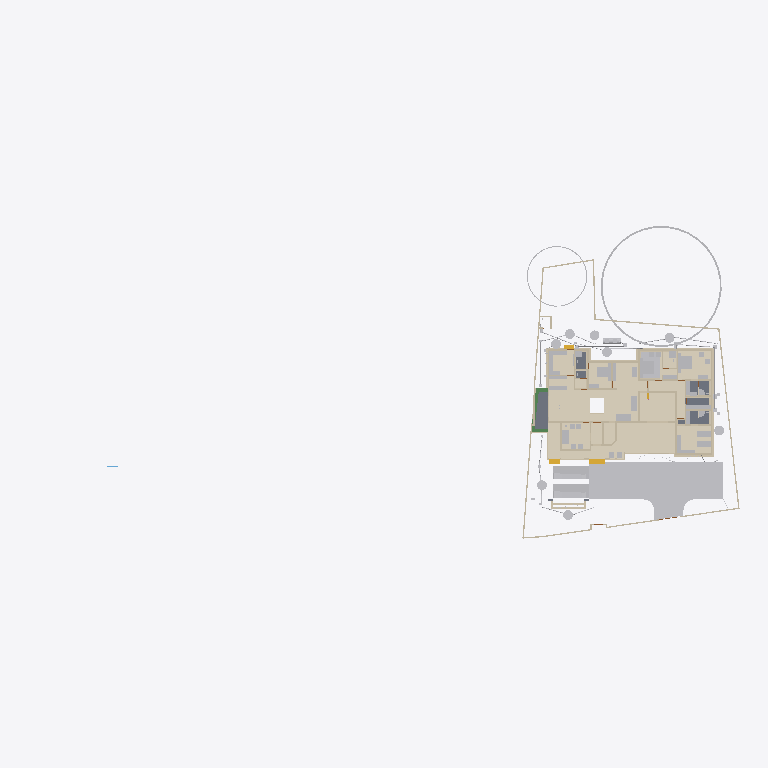
Plan cut of the same IFC building model at storey 'Footing' (level -0.87 m, cut at 0.53 m), seen from above with north up, elements coloured by IFC class (only those large enough to see are counted): 49 other elements (light grey), 45 walls (beige), 12 coverings (cream), 5 slabs (grey), 3 beams (green), 3 stair flights (yellow). Cut surfaces are drawn darker.
Extent 101.4 m × 45.0 m × 24.6 m (x, y, z). Storeys (10): Footing at -0.87 m; 00 at 0.00 m; Verandah at 0.00 m; Plumbing at 0.00 m; Electrical at 0.00 m; GF at 0.45 m; GFLintel at 2.55 m; FF at 3.45 m; schedule at 5.00 m; FFtop at 5.70 m. Elements (1140): 275 IfcWall, 241 IfcBeam, 93 IfcPipeSegment, 66 IfcFurniture, 50 IfcReinforcingBar, 47 IfcCovering, 46 IfcDoor, 44 IfcColumn, 37 IfcWindow, 29 IfcGeographicElement, 23 IfcSwitchingDevice, 20 IfcDistributionChamberElement.

HEADER;
FILE_DESCRIPTION(('ViewDefinition[DesignTransferView]'),'2;1');
FILE_NAME('Sreekesh.ifc','2025-09-15T11:00:51+05:30',(),(),'IfcOpenShell 0.8.3-post1','Bonsai 0.8.3-post1','Nobody');
FILE_SCHEMA(('IFC4X3'));
ENDSEC;
DATA;
#1=IFCPROJECT('0aPvmvJuf5owphcfiKWAsN',$,'My Project',$,$,$,$,(#14,#26),#9);
#30=IFCSITE('3jTVXq97zE2OZTfzZH9iYT',$,'My Site',$,$,#53,$,$,$,$,$,$,$,$);
#211744=IFCSITE('2pH2ecD1v9bgK8psTEcl$_',$,'Site',$,$,#211760,#211754,$,$,$,$,$,$,$);
#36=IFCBUILDING('3Bt1MypEf4fuqFfshm9kTs',$,'My Building',$,$,#59,$,$,$,$,$,$);
#333137=IFCBUILDING('2u05Cn$TD6OPdaLJzvNsxO',$,'GFWall',$,$,#333157,$,$,$,$,$,$);
#339211=IFCBUILDING('002Xt49mzDahM74jmffgUi',$,'GF-P',$,$,#339231,$,$,$,$,$,$);
#42=IFCBUILDINGSTOREY('3Yt8GBe1vE1Byt_$JKaQnQ',$,'GF',$,$,#7313,$,$,$,$);
#8023=IFCBUILDINGSTOREY('3LNq90aff4Xhn4xfthWyFx',$,'00',$,$,#8039,$,$,$,$);
#71986=IFCBUILDINGSTOREY('1ZF$IMkzjA5efl8XVVA8ry',$,'FFtop',$,$,#72046,$,$,$,$);
#72129=IFCBUILDINGSTOREY('1Nt2vvvNTB5u0X$NIke4ti',$,'GFLintel',$,$,#280967,$,$,$,$);
#83382=IFCBUILDINGSTOREY('2do7yjy$r1eOSN7_GxsK9f',$,'FF',$,$,#83409,$,$,$,$);
#301077=IFCBUILDINGSTOREY('1n3LFyF6X708Cvo1r86gbR',$,'Footing',$,$,#301097,$,$,$,$);
#360055=IFCBUILDINGSTOREY('2kU8qRmBnF7foRmD37T33I',$,'Verandah',$,$,#360071,$,$,$,$);
#367233=IFCBUILDINGSTOREY('3r39yX7tr10xAjP1zlM9FN',$,'Plumbing',$,$,#367249,$,$,$,$);
#436766=IFCBUILDINGSTOREY('2CUKbd$of0Yx1yz6tYDaJY',$,'schedule',$,$,#436793,$,$,$,$);
#442969=IFCBUILDINGSTOREY('0sffW$JV12jOzJZIPBAWvQ',$,'Electrical',$,$,#442985,$,$,$,$);
#363541=IFCCOURSE('0hYJyXEsXANxqeScN2ddTn',$,'Course',$,$,#364727,#363556,$,$);
#330851=IFCCOVERING('3kms8ObvT2A83v6EkiQCtZ',$,'Covering',$,$,#332110,#330862,$,$);
#345031=IFCCOVERING('3RPlCoLTXEkg2LQ5VmhLHT',$,'Covering',$,$,#361378,#345042,$,$);
#339298=IFCCOVERING('0RcNbxwC1BPO6vPsSe5hv0',$,'Covering',$,$,#339326,#339309,$,$);
#158109=IFCGEOGRAPHICELEMENT('1ICn9VC11DLu$jSeyjW6na',$,'GeographicElement',$,$,#159277,#158141,$,$);
#344036=IFCCOVERING('0d2zgKDdP8dwFGBu$GD38F',$,'Covering',$,$,#344995,#344047,$,$);
#344009=IFCCOVERING('2wUE701ff3ZBcv_UhuFthK',$,'Covering',$,$,#344035,#344020,$,$);
#339327=IFCCOVERING('2gdKm_COPCGQt2$pqnEIyy',$,'Covering',$,$,#339363,#339338,$,$);
#343848=IFCCOVERING('0UuWKOFoDDYvmplRYi7h7d',$,'Covering',$,$,#343876,#343859,$,$);
#146729=IFCVEHICLE('0zRPRsukT96P6cuFPGiKs1',$,'Vehicle',$,$,#189086,#146742,$,$);
#70155=IFCVEHICLE('3fs_92XJnE9xh12t4cEAUA',$,'Vehicle',$,$,#189081,#70187,$,$);
#330794=IFCSLAB('2m4RWmARb8ng3Ygm017ww6',$,'Slab',$,$,#332135,#330805,$,$);
#343931=IFCCOVERING('0kYX189Jf7CBGn9ceIdHnd',$,'Covering',$,$,#343981,#343942,$,$);
#343982=IFCCOVERING('3pEdpTjbjFLQ$oJNw_068r',$,'Covering',$,$,#428634,#343993,$,$);
#396658=IFCEARTHWORKSFILL('2kmR9kAlrAR8iK2Kv7W0RA',$,'Slab',$,$,#396867,#396657,$,.BACKFILL.);
#309133=IFCWALL('2VcyNDgMn9VgDTDYN_$YR$',$,'Wall',$,$,#315096,#309144,$,$);
#330504=IFCSLAB('03xIm3ukzAoQYSdD2H4JTp',$,'Slab',$,$,#330534,#330515,$,$);
#343877=IFCCOVERING('3Wi1uDf0TEzBEG7DUo_LFE',$,'Covering',$,$,#343903,#343888,$,$);
#66022=IFCWALL('2FUeR5sFb9uwjJGdeVWABU',$,'Wall',$,$,#431152,#66028,$,$);
#343904=IFCCOVERING('2DZod39rv4RxPbk5$8U$JL',$,'Covering',$,$,#344990,#343915,$,$);
#330623=IFCSLAB('2hl_cfSjf0sAYKs4IehkNU',$,'Slab',$,$,#330653,#330634,$,$);
#330654=IFCSLAB('0zeqns1fb6GQhZZBUNJUl9',$,'Slab',$,$,#332120,#330665,$,$);
#411113=IFCFURNITURE('24hcVyXrH4tf35GE4proyw',$,'Furniture',$,$,#412590,#411112,$,$);
#411894=IFCFURNITURE('1aP3zeWsL0ZQXEuRipuWXs',$,'Furniture',$,$,#412425,#411893,$,$);
#158156=IFCGEOGRAPHICELEMENT('2JlHSkVhjCZPlJyc1W8A6K',$,'GeographicElement',$,$,#159282,#158188,$,$);
#330680=IFCSLAB('2fqwCXX4D8Vwt6ELtzQYwL',$,'Slab',$,$,#332125,#330691,$,$);
#65997=IFCWALL('1DC2$ngnnDR8Q9h6mAR0js',$,'Wall',$,$,#345521,#66003,$,$);
#3067=IFCWALL('3GZ$skLXf6OgGR8mfLciD_',$,'Wall',$,$,#333298,#3073,$,$);
#406470=IFCFURNITURE('0TjK6ZDxX03eSWHk61hTjB',$,'Furniture',$,$,#412535,#406469,$,$);
#285749=IFCWALL('23M4dZECv7RPP4RWKkyrhY',$,'Wall.082',$,$,#435018,#285760,$,$);
#222195=IFCWALL('2ixJvC9dH599amejUM2w6G',$,'Wall',$,$,#293165,#222215,$,$);
#3520=IFCWALL('1kfIyPN_b4JPSDED46DDvv',$,'Wall',$,$,#333253,#3526,$,$);
#410217=IFCFURNITURE('17qZxJfnjAUwxgeyWuttn3',$,'Furniture',$,$,#412300,#410216,$,$);
#90359=IFCWALL('3p_Mlr$7n7WPwtZxEevqS4',$,'Wall',$,$,#333323,#90370,$,$);
#405120=IFCFURNITURE('1qta$LkA5AceF3Xp8O0QAN',$,'Furniture',$,$,#412435,#405119,$,$);
#369916=IFCCOVERING('3HWV9OZZz6DxRQIJbYTFsv',$,'Covering',$,$,#371503,#369932,$,$);
#18348=IFCWALL('1c7n2BYDr8yh53xvaRXxqS',$,'Wall',$,$,#333238,#18359,$,$);
#406302=IFCFURNITURE('0QVhsRe3v2xh1mazg7g3pY',$,'Furniture',$,$,#412530,#406301,$,$);
#309107=IFCWALL('01iQiyD9jF981ZNgDvXuAr',$,'Wall',$,$,#315514,#309118,$,$);
#408776=IFCFURNITURE('2bin7WsULDjPeLfYKRFVAv',$,'Furniture',$,$,#412375,#408775,$,$);
#409924=IFCFURNITURE('3pKgwG2ITCbQ1PcX8XbhFK',$,'Furniture',$,$,#412455,#409923,$,$);
#411646=IFCFURNITURE('0T3ErBLYfCbANjLJsek21j',$,'Furniture.012',$,$,#412420,#411645,$,$);
#404753=IFCFURNITURE('1ZMS8SRrzDlwZAJNK6Cc1b',$,'Furniture',$,$,#412365,#404752,$,$);
#332270=IFCBEAM('2xaS$r06b4vf3tMS9n7DUs',$,'Beam',$,$,#360247,#332289,$,$);
#41614=IFCSTAIRFLIGHT('3mjK21MVj5Wxp88atmNL9l',$,'StairFlight',$,$,#143920,#41646,$,2,1,0.150000005960464,0.25,.STRAIGHT.);
#414527=IFCWASTETERMINAL('0v1hqfc$r1$wf5R2fPkqwY',$,'WasteTerminal',$,$,#434498,#414526,$,$);
#431884=IFCWASTETERMINAL('1OWuyMCJP2_OZApOQstq1c',$,'WasteTerminal',$,$,#434053,#431895,$,$);
#432857=IFCWASTETERMINAL('291ZfaJMX2QgzA0yx6Dgbh',$,'WasteTerminal',$,$,#433019,#432868,$,$);
#414475=IFCWASTETERMINAL('1uBGk1gxzE9hTrqFRynQQB',$,'WasteTerminal',$,$,#432275,#414474,$,$);
#433626=IFCWASTETERMINAL('0Ad29SWDzBMQDSnJqygR91',$,'WasteTerminal',$,$,#434503,#433637,$,$);
#434054=IFCWASTETERMINAL('07hSMs10X3ZeJiqirBTT1k',$,'WasteTerminal',$,$,#434508,#434065,$,$);
#432078=IFCWASTETERMINAL('3_QFW0rpD0fOfz0D8Sh78w',$,'WasteTerminal',$,$,#432280,#432089,$,$);
#415580=IFCTANK('0zlhS4RPL7lRfPwGcdKWnU',$,'Tank',$,$,#432270,#415579,$,$);
#226167=IFCWALL('1JVywoPUH41xuuLQv_Mf23',$,'Wall.082',$,$,#434788,#226178,$,$);
#345472=IFCWALL('0yhntx_XHBtOwqFxJIUy0e',$,'Wall.082',$,$,#345566,#345483,$,$);
#309159=IFCWALL('1V_dIHu1r0A9eGkskasoOA',$,'Wall',$,$,#316323,#309170,$,$);
#407831=IFCFURNITURE('0$8OaL6CrEzA8J2kAFn5MP',$,'Furniture',$,$,#412575,#407830,$,$);
#414421=IFCWASTETERMINAL('3h7h8u_I98lOH4BWXVcUCV',$,'WasteTerminal',$,$,#431883,#414420,$,$);
#4009=IFCWALL('2lHSG51rHEfeNsY_Rnf304',$,'Wall',$,$,#333173,#4020,$,$);
#3151=IFCWALL('2frHB1bR9FtP23RXamn7Ko',$,'Wall',$,$,#333488,#3162,$,$);
#285691=IFCWALL('3FXX66X1H7gQUhINB1ZqHj',$,'Wall.082',$,$,#434912,#285702,$,$);
#18016=IFCWALL('2qNYwIywzDnw0eOADeB3_0',$,'Wall',$,$,#333363,#18027,$,$);
#18042=IFCWALL('3bhXUDB39FaPZW_NASdZlT',$,'Wall',$,$,#333503,#18053,$,$);
#408830=IFCFURNITURE('2gS_n6rBD4phTUvATNAFvz',$,'Furniture',$,$,#412285,#408829,$,$);
#65947=IFCWALL('08s$eE7qfC1vtHJbeTdsNK',$,'Wall',$,$,#434943,#65953,$,$);
#18525=IFCWALL('2nl9frQ2v9fwHEG6jroVG1',$,'Wall',$,$,#333413,#18536,$,$);
#18672=IFCWALL('0s5YaOi8jF58ocUKtzFB68',$,'Wall',$,$,#333183,#18683,$,$);
#405329=IFCFURNITURE('2ixD7L4W9Bx8pq5JDxu0EW',$,'Furniture',$,$,#412470,#405328,$,$);
#431417=IFCPIPESEGMENT('2Jbog8WJb7YeRM_yzNepbx',$,'PipeSegment',$,$,#431476,#431451,$,.FLEXIBLESEGMENT.);
#65878=IFCWALL('1RxXXtAKb3$uqm3spal5Ab',$,'Wall.049',$,$,#434824,#65884,$,$);
#110356=IFCWALL('3Jc2L501zCIf2lBfrewdbK',$,'Wall',$,$,#434868,#110367,$,$);
#8133=IFCWALL('2NV9tTUID8IOq7fV7oI$I_',$,'Wall',$,$,#149410,#8144,$,$);
#18646=IFCWALL('20GHUXbGDFDBHE5XphavUy',$,'Wall',$,$,#333423,#18657,$,$);
#101757=IFCWALL('3Re5U6AfH5hRjhCU8HzlUQ',$,'Wall',$,$,#149415,#101777,$,$);
#4130=IFCWALL('1AvIXg7ED1P9NhJbZDV_E1',$,'Wall',$,$,#333378,#4141,$,$);
#18194=IFCWALL('1AbV9w0nLBfPekv$ii5eki',$,'Wall',$,$,#333348,#18205,$,$);
#18392=IFCWALL('2Hkjxieqv1Fue5ySQ6NeWL',$,'Wall',$,$,#333293,#18403,$,$);
#409252=IFCFURNITURE('0_rDbuDo58VxsMmqMXWGXl',$,'Furniture',$,$,#412380,#409251,$,$);
#411564=IFCFURNITURE('0yYwZAg3jFQvkxBxQ0MGp1',$,'Furniture',$,$,#412415,#411563,$,$);
#41688=IFCSTAIRFLIGHT('0VcD2gJAfBIuw$lMxDzKKO',$,'StairFlight',$,$,#283276,#118718,$,2,1,0.150000005960464,0.25,.STRAIGHT.);
#4072=IFCWALL('0Y3rN168r7Jxb0OqetfU7X',$,'Wall',$,$,#333448,#4083,$,$);
#415746=IFCFURNITURE('3yBfXLRlTBsgTYXSazakzr',$,'Furniture',$,$,#415789,#415761,$,$);
#447119=IFCFURNITURE('0cpUxHaRXB69Q$HVyNESLj',$,'Furniture',$,$,#447168,#447133,$,$);
#406109=IFCFURNITURE('055N_$xmX9ZQbc0CYFtvE3',$,'Furniture',$,$,#412440,#406108,$,$);
#2872=IFCWALL('0VICnwrYLCM9IhHcjSiD9g',$,'Wall',$,$,#333268,#2879,$,$);
#328180=IFCWALL('0ABhG_1I127Plb3g$lDZDb',$,'Wall',$,$,#360097,#328200,$,$);
#205023=IFCWALL('2UCXlaZiz9gRZ4iLCU3mzL',$,'Wall',$,$,#333473,#205034,$,$);
#413822=IFCSANITARYTERMINAL('1fOwUzmtv9afxOsUQO0pB7',$,'SanitaryTerminal',$,$,#431242,#413821,$,$);
#406562=IFCFURNITURE('0CTrKXjzT4nwS33fIVpOOp',$,'Furniture',$,$,#412400,#406561,$,$);
#308639=IFCWALL('0UYp14YpP1MAW0yCb4nw87',$,'Wall',$,$,#315836,#308650,$,$);
#431714=IFCPIPESEGMENT('0pd7DooWn6XeV5YB87AKZa',$,'PipeSegment',$,$,#431773,#431748,$,.FLEXIBLESEGMENT.);
#327920=IFCBEAM('1u9voof95Cp8BkjJqPE6_U',$,'Beam',$,$,#360277,#327939,$,$);
#308821=IFCWALL('1i1s3DTsXFIxiXVYQrmqhu',$,'Wall',$,$,#317395,#308832,$,$);
#16913=IFCWALL('3FSYpd1tn9SgCqZ8sPMfkT',$,'Wall',$,$,#333223,#16924,$,$);
#327954=IFCBEAM('0sP03oSW15$QcfoTPLiBso',$,'Beam',$,$,#360297,#327973,$,$);
#3609=IFCWALL('1vFa_5ie93fAn95Nf1AsPZ',$,'Wall',$,$,#333463,#3615,$,$);
#412886=IFCSANITARYTERMINAL('31xwdd6k9ESw7YnQ1LspId',$,'SanitaryTerminal',$,$,#431212,#412885,$,$);
#436119=IFCPIPESEGMENT('0Ins4u5i19XO17trhKxKii',$,'PipeSegment',$,$,#436198,#436153,$,.FLEXIBLESEGMENT.);
#455566=IFCWALL('2_UpAoffL3yRkozXIN2Hfq',$,'Wall',$,$,#457108,#455586,$,$);
#79990=IFCSTAIRFLIGHT('1DnY2XVefC_QhnIFzju6yh',$,'StairFlight',$,$,#427783,#148959,$,$,$,$,$,$);
#411257=IFCFURNITURE('3InpbPAMj2MBzrSOMYlvHV',$,'Furniture',$,$,#412460,#411256,$,$);
#411752=IFCFURNITURE('3keQdM9i5FJ9JBwmsM_Qg3',$,'Furniture',$,$,#412395,#411751,$,$);
#2959=IFCWALL('3OEI3BHmD4XPtrMwXvI884',$,'Wall',$,$,#333218,#2970,$,$);
#302305=IFCWALL('3X0ERYtZTF3BJUadwFxNGr',$,'Wall',$,$,#303149,#302316,$,$);
#4400=IFCWALL('2EfOldwLX0nA3x6s$146tT',$,'Wall',$,$,#333193,#4411,$,$);
#24001=IFCWALL('3hphgpD2b28xqT53FPskSj',$,'Wall',$,$,#333408,#24012,$,$);
#309185=IFCWALL('1RTxTTrCL8QeAofqzjoycv',$,'Wall',$,$,#314935,#309196,$,$);
#18431=IFCWALL('0_Fa$t1jbFZejYJKQtXQPU',$,'Wall',$,$,#334104,#18442,$,$);
#23938=IFCWALL('0ZZEq2syzEPfO9qD2AQWDv',$,'Wall',$,$,#333523,#23949,$,$);
#409702=IFCFURNITURE('0AyXzAPh113f0lYaDtTOE6',$,'Furniture',$,$,#412345,#409701,$,$);
#434192=IFCPIPESEGMENT('0f_0c$BmH2i8qVmM_tesV$',$,'PipeSegment',$,$,#434272,#434226,$,$);
#432166=IFCPIPESEGMENT('0tLcvRcXL2le8y4Ii9y0q8',$,'PipeSegment',$,$,#434483,#432200,$,.FLEXIBLESEGMENT.);
#413911=IFCSANITARYTERMINAL('3sA1eoE299ufpxJw1HaYmz',$,'SanitaryTerminal',$,$,#431247,#413910,$,$);
#414203=IFCSANITARYTERMINAL('1TZeRF9t54uwS6h95ZvvLS',$,'SanitaryTerminal',$,$,#431252,#414202,$,$);
#431616=IFCPIPESEGMENT('11kLTOGtDDp9X3VHF1jqpK',$,'PipeSegment',$,$,#431675,#431650,$,.FLEXIBLESEGMENT.);
#405275=IFCFURNITURE('0Tjm9jror8bPxG689sHAj8',$,'Furniture',$,$,#412315,#405274,$,$);
#407636=IFCFURNITURE('0VTCb1Evn558OH68N69Eaz',$,'Furniture',$,$,#412445,#407635,$,$);
ENDSEC;
